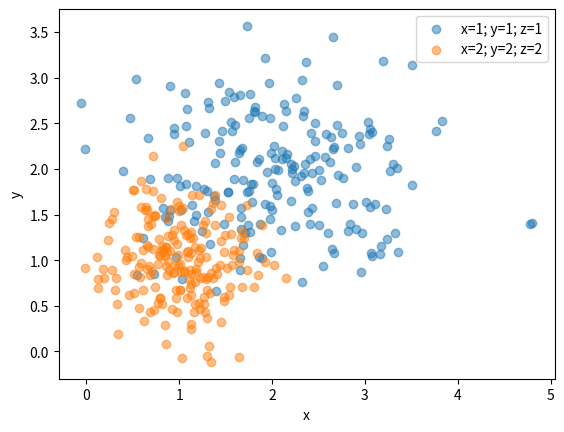

Write Python code to recreate this figure.
import numpy as np

def scatter_vectors(center, sigmas, length, type=np.float32):
    """
        This function returns a numpy array of n dimensional coordinates of type
        numpy.float32. The returned array is of size "(n, length)"
    """
    try:
        dim = len(center)
        if dim != len(sigmas):
            raise ValueError("Parameter 'sigmas' must be the same size as 'center'.")
        arr = np.empty([dim, length], type)

        for i in range(dim):
            arr[i] = np.random.normal(center[i], sigmas[i], length)

        return arr
    except ValueError as err:
        print(err)
    except TypeError as err:
        print(err)

if __name__ == "__main__":
    import matplotlib.pyplot as plt

    length = 200

    sv1 = scatter_vectors([1, 1, 1], [0.4, 0.4, 0.3], length)
    sv2 = scatter_vectors([2, 2, 2], [0.8, 0.6, 0.3], length)

    ## matplotlib chooses two different colors.
    plt.scatter(sv2[0], sv2[1], alpha=0.5, label='x=1; y=1; z=1')
    plt.scatter(sv1[0], sv1[1], alpha=0.5, label='x=2; y=2; z=2')

    ## All one color:
    sv3= np.append(sv1, sv2)
    #plt.scatter(sv3[0], sv3[2], alpha=0.5) 

    print(sv1.shape)
    print(sv2.shape)
    print(sv3.shape)
    plt.xlabel('x')
    plt.ylabel('y')
    plt.legend()
    plt.show()